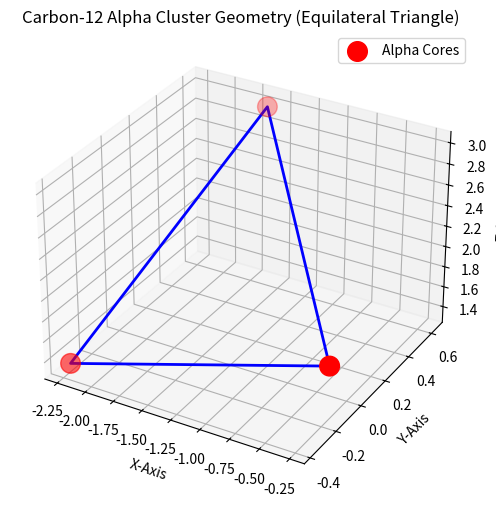

Recreate this plot in Python.
import matplotlib.pyplot as plt
from mpl_toolkits.mplot3d import Axes3D
import numpy as np

# Your optimized coordinates from the run
positions = np.array([
    [-0.27,  -0.123,  1.726], # Alpha 0
    [-2.22,  -0.371,  1.359], # Alpha 1
    [-1.628,  0.625,  2.988]  # Alpha 2
])

fig = plt.figure(figsize=(8, 6))
ax = fig.add_subplot(111, projection='3d')

# Plot the center points
ax.scatter(positions[:,0], positions[:,1], positions[:,2], color='red', s=200, label='Alpha Cores')

# Draw lines between them to show the triangle mesh
triangle = np.vstack([positions, positions[0]]) # Loop back to start
ax.plot(triangle[:,0], triangle[:,1], triangle[:,2], color='blue', linestyle='-', linewidth=2)

ax.set_title("Carbon-12 Alpha Cluster Geometry (Equilateral Triangle)")
ax.set_xlabel("X-Axis")
ax.set_ylabel("Y-Axis")
ax.set_zlabel("Z-Axis")
plt.legend()
plt.show()
